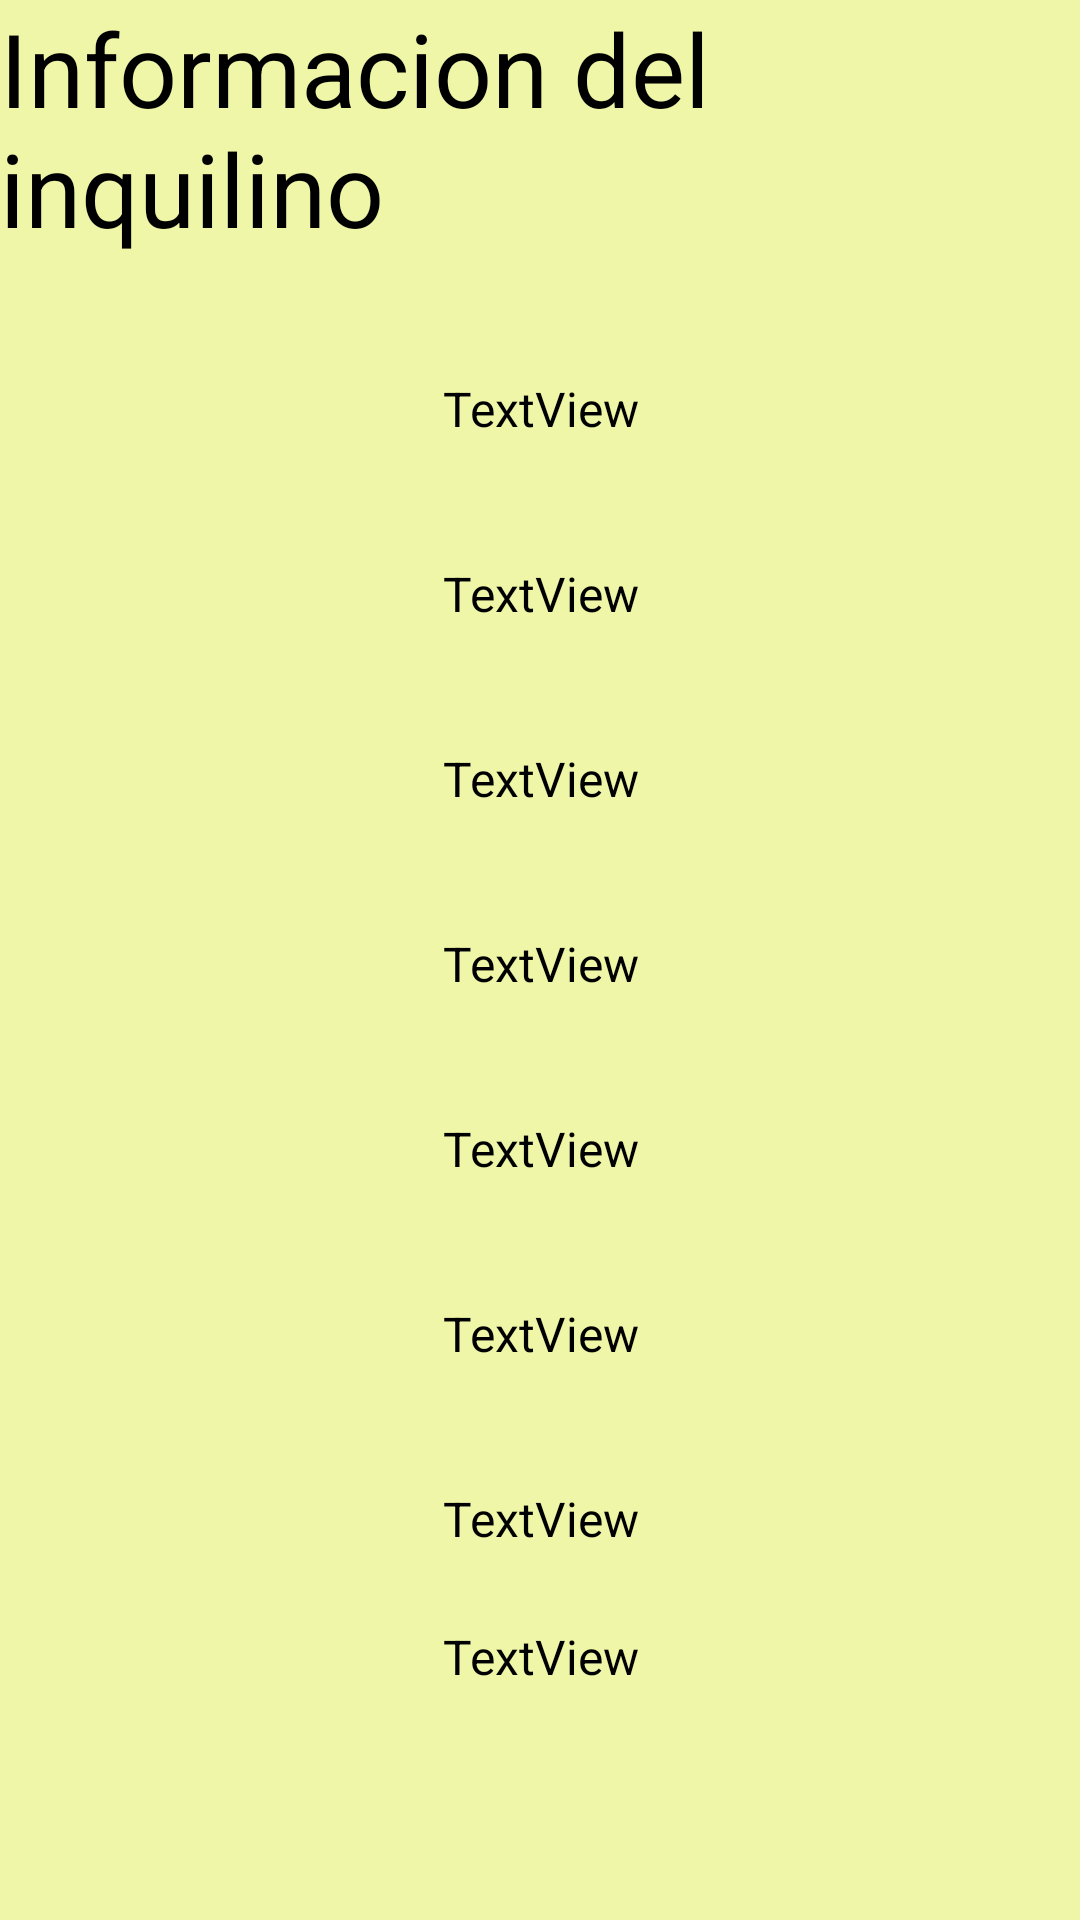

Write the Android layout XML for this screen, with the resource values it uses.
<!-- AndroidManifest.xml: application theme Theme.TrabajoFinalSosaGaston -->
<!-- res/layout/inquilino_detalle_fragment.xml -->
<?xml version="1.0" encoding="utf-8"?>
<androidx.constraintlayout.widget.ConstraintLayout xmlns:android="http://schemas.android.com/apk/res/android"
    xmlns:app="http://schemas.android.com/apk/res-auto"
    xmlns:tools="http://schemas.android.com/tools"
    android:layout_width="match_parent"
    android:layout_height="match_parent"
    android:background="#EFF6A7"
    tools:context=".ui.inquilino.InquilinoDetalleFragment">

    <TextView
        android:id="@+id/TvInqGaraTelefono"
        android:layout_width="wrap_content"
        android:layout_height="wrap_content"
        android:text="TextView"
        android:textAlignment="center"
        android:textColor="#000000"
        android:textSize="16sp"
        app:layout_constraintBottom_toBottomOf="parent"
        app:layout_constraintEnd_toEndOf="parent"
        app:layout_constraintStart_toStartOf="parent"
        app:layout_constraintTop_toBottomOf="@+id/TVInqGarante"
        app:layout_constraintVertical_bias="0.239" />

    <TextView
        android:id="@+id/textView"
        android:layout_width="wrap_content"
        android:layout_height="wrap_content"
        android:text="Informacion del inquilino"
        android:textColor="#000000"
        android:textSize="34sp"
        app:layout_constraintEnd_toEndOf="parent"
        app:layout_constraintStart_toStartOf="parent"
        app:layout_constraintTop_toTopOf="parent" />

    <TextView
        android:id="@+id/TVInqCodigo"
        android:layout_width="wrap_content"
        android:layout_height="wrap_content"
        android:layout_marginTop="40dp"
        android:text="TextView"
        android:textAlignment="center"
        android:textColor="#000000"
        android:textSize="16sp"
        app:layout_constraintEnd_toEndOf="parent"
        app:layout_constraintStart_toStartOf="parent"
        app:layout_constraintTop_toBottomOf="@+id/textView" />

    <TextView
        android:id="@+id/TVInqNombre"
        android:layout_width="wrap_content"
        android:layout_height="wrap_content"
        android:layout_marginTop="40dp"
        android:text="TextView"
        android:textAlignment="center"
        android:textColor="#000000"
        android:textSize="16sp"
        app:layout_constraintEnd_toEndOf="parent"
        app:layout_constraintStart_toStartOf="parent"
        app:layout_constraintTop_toBottomOf="@+id/TVInqCodigo" />

    <TextView
        android:id="@+id/TVInqApellido"
        android:layout_width="wrap_content"
        android:layout_height="wrap_content"
        android:layout_marginTop="40dp"
        android:text="TextView"
        android:textAlignment="center"
        android:textColor="#000000"
        android:textSize="16sp"
        app:layout_constraintEnd_toEndOf="parent"
        app:layout_constraintStart_toStartOf="parent"
        app:layout_constraintTop_toBottomOf="@+id/TVInqNombre" />

    <TextView
        android:id="@+id/TVInqDni"
        android:layout_width="wrap_content"
        android:layout_height="wrap_content"
        android:layout_marginTop="40dp"
        android:text="TextView"
        android:textAlignment="center"
        android:textColor="#000000"
        android:textSize="16sp"
        app:layout_constraintEnd_toEndOf="parent"
        app:layout_constraintStart_toStartOf="parent"
        app:layout_constraintTop_toBottomOf="@+id/TVInqApellido" />

    <TextView
        android:id="@+id/TVInqEmail"
        android:layout_width="wrap_content"
        android:layout_height="wrap_content"
        android:layout_marginTop="40dp"
        android:text="TextView"
        android:textAlignment="center"
        android:textColor="#000000"
        android:textSize="16sp"
        app:layout_constraintEnd_toEndOf="parent"
        app:layout_constraintStart_toStartOf="parent"
        app:layout_constraintTop_toBottomOf="@+id/TVInqDni" />

    <TextView
        android:id="@+id/TVInqTelefono"
        android:layout_width="wrap_content"
        android:layout_height="wrap_content"
        android:layout_marginTop="40dp"
        android:text="TextView"
        android:textAlignment="center"
        android:textColor="#000000"
        android:textSize="16sp"
        app:layout_constraintEnd_toEndOf="parent"
        app:layout_constraintStart_toStartOf="parent"
        app:layout_constraintTop_toBottomOf="@+id/TVInqEmail" />

    <TextView
        android:id="@+id/TVInqGarante"
        android:layout_width="wrap_content"
        android:layout_height="wrap_content"
        android:layout_marginTop="40dp"
        android:text="TextView"
        android:textAlignment="center"
        android:textColor="#000000"
        android:textSize="16sp"
        app:layout_constraintEnd_toEndOf="parent"
        app:layout_constraintStart_toStartOf="parent"
        app:layout_constraintTop_toBottomOf="@+id/TVInqTelefono" />
</androidx.constraintlayout.widget.ConstraintLayout>
<!-- resources referenced by this layout -->
<resources>
  <style name="Theme.TrabajoFinalSosaGaston" parent="Theme.MaterialComponents.DayNight.DarkActionBar">
          
          <item name="colorPrimary">@color/purple_500</item>
          <item name="colorPrimaryVariant">@color/purple_700</item>
          <item name="colorOnPrimary">@color/white</item>
          
          <item name="colorSecondary">@color/teal_200</item>
          <item name="colorSecondaryVariant">@color/teal_700</item>
          <item name="colorOnSecondary">@color/black</item>
          
          <item name="android:statusBarColor" tools:targetApi="l">?attr/colorPrimaryVariant</item>
          
      </style>
  <!-- not gathered from this repository: default colours our renderer supplied (Android Studio template values) -->
  <color name="purple_500">#FF6200EE</color>
  <color name="purple_700">#FF3700B3</color>
  <color name="teal_200">#FF03DAC5</color>
  <color name="teal_700">#FF018786</color>
  <color name="black">#FF000000</color>
  <color name="white">#FFFFFFFF</color>
</resources>
